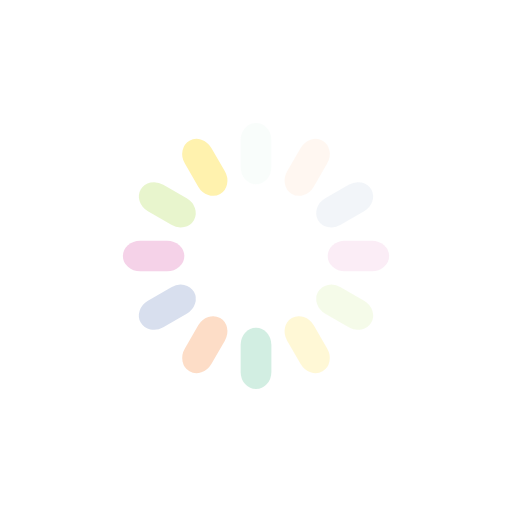
t = 0.00 s
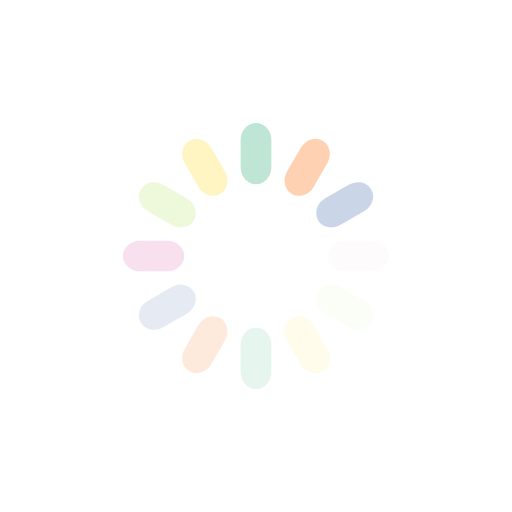
t = 0.25 s
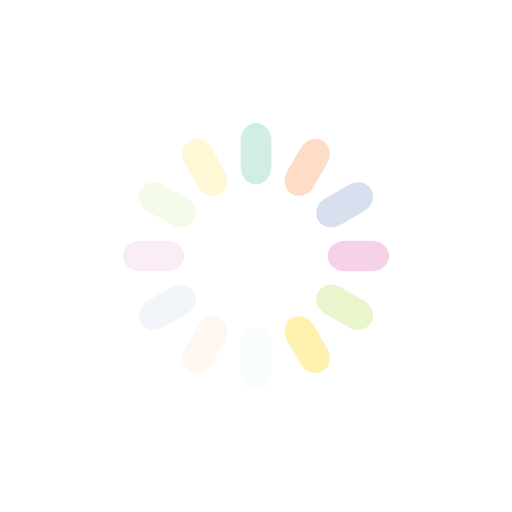
t = 0.50 s
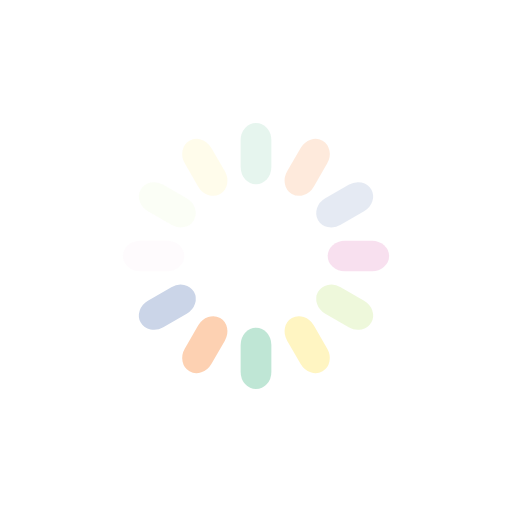
t = 0.75 s

The animated SVG that drew these frames (rendered in a browser with its animation timeline set to each time). Animation: 12 SMIL elements (animate=12); one cycle of 1.00 s, repeats indefinitely.

<svg xmlns="http://www.w3.org/2000/svg" viewBox="0 0 100 100" preserveAspectRatio="xMidYMid" style="shape-rendering: auto; display: block; background: transparent;" width="200" height="200" xmlns:xlink="http://www.w3.org/1999/xlink"><g><g transform="rotate(0 50 50)">
  <rect fill="#b3e2cd" height="12" width="6" ry="3.36" rx="3" y="24" x="47">
    <animate repeatCount="indefinite" begin="-0.9166666666666666s" dur="1s" keyTimes="0;1" values="1;0" attributeName="opacity"></animate>
  </rect>
</g><g transform="rotate(30 50 50)">
  <rect fill="#fdcdac" height="12" width="6" ry="3.36" rx="3" y="24" x="47">
    <animate repeatCount="indefinite" begin="-0.8333333333333334s" dur="1s" keyTimes="0;1" values="1;0" attributeName="opacity"></animate>
  </rect>
</g><g transform="rotate(60 50 50)">
  <rect fill="#cbd5e8" height="12" width="6" ry="3.36" rx="3" y="24" x="47">
    <animate repeatCount="indefinite" begin="-0.75s" dur="1s" keyTimes="0;1" values="1;0" attributeName="opacity"></animate>
  </rect>
</g><g transform="rotate(90 50 50)">
  <rect fill="#f4cae4" height="12" width="6" ry="3.36" rx="3" y="24" x="47">
    <animate repeatCount="indefinite" begin="-0.6666666666666666s" dur="1s" keyTimes="0;1" values="1;0" attributeName="opacity"></animate>
  </rect>
</g><g transform="rotate(120 50 50)">
  <rect fill="#e6f5c9" height="12" width="6" ry="3.36" rx="3" y="24" x="47">
    <animate repeatCount="indefinite" begin="-0.5833333333333334s" dur="1s" keyTimes="0;1" values="1;0" attributeName="opacity"></animate>
  </rect>
</g><g transform="rotate(150 50 50)">
  <rect fill="#fff2ae" height="12" width="6" ry="3.36" rx="3" y="24" x="47">
    <animate repeatCount="indefinite" begin="-0.5s" dur="1s" keyTimes="0;1" values="1;0" attributeName="opacity"></animate>
  </rect>
</g><g transform="rotate(180 50 50)">
  <rect fill="#b3e2cd" height="12" width="6" ry="3.36" rx="3" y="24" x="47">
    <animate repeatCount="indefinite" begin="-0.4166666666666667s" dur="1s" keyTimes="0;1" values="1;0" attributeName="opacity"></animate>
  </rect>
</g><g transform="rotate(210 50 50)">
  <rect fill="#fdcdac" height="12" width="6" ry="3.36" rx="3" y="24" x="47">
    <animate repeatCount="indefinite" begin="-0.3333333333333333s" dur="1s" keyTimes="0;1" values="1;0" attributeName="opacity"></animate>
  </rect>
</g><g transform="rotate(240 50 50)">
  <rect fill="#cbd5e8" height="12" width="6" ry="3.36" rx="3" y="24" x="47">
    <animate repeatCount="indefinite" begin="-0.25s" dur="1s" keyTimes="0;1" values="1;0" attributeName="opacity"></animate>
  </rect>
</g><g transform="rotate(270 50 50)">
  <rect fill="#f4cae4" height="12" width="6" ry="3.36" rx="3" y="24" x="47">
    <animate repeatCount="indefinite" begin="-0.16666666666666666s" dur="1s" keyTimes="0;1" values="1;0" attributeName="opacity"></animate>
  </rect>
</g><g transform="rotate(300 50 50)">
  <rect fill="#e6f5c9" height="12" width="6" ry="3.36" rx="3" y="24" x="47">
    <animate repeatCount="indefinite" begin="-0.08333333333333333s" dur="1s" keyTimes="0;1" values="1;0" attributeName="opacity"></animate>
  </rect>
</g><g transform="rotate(330 50 50)">
  <rect fill="#fff2ae" height="12" width="6" ry="3.36" rx="3" y="24" x="47">
    <animate repeatCount="indefinite" begin="0s" dur="1s" keyTimes="0;1" values="1;0" attributeName="opacity"></animate>
  </rect>
</g><g></g></g><!-- [ldio] generated by https://loading.io --></svg>
